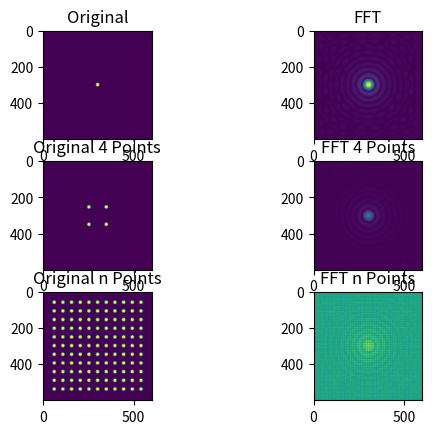

The script that saved this image:
import numpy as np
import matplotlib.pyplot as plt
from scipy import misc, fftpack

"""
Source : http://stackoverflow.com/questions/20517309/converting-a-matlab-fft2-diffraction-example-into-python

"""
# n = 2**10
# I = np.arange(1, n)
# x = I - n / 2
# y = n / 2 - I

# R = 10

# X = x[:, np.newaxis]
# Y = y[np.newaxis, :]


# M = X**2 + Y**2 < R**2


xrange = np.arange(-np.pi, np.pi, np.pi/300)
yrange = np.arange(-np.pi, np.pi, np.pi/300)
X, Y = np.meshgrid(xrange,yrange)
M =  (X)**2 + (Y)**2 < 0.01 


plt.figure(1)
plt.subplot(321,aspect='equal') 
plt.title('Original')
plt.imshow(M)

D1 = fftpack.fft2(M)
D2 = fftpack.fftshift(D1)
abs_image = np.abs(D2)


plt.subplot(322,aspect='equal') 
plt.title('FFT')
plt.imshow(abs_image)

X, Y = np.meshgrid(xrange,yrange) 
M2 =  (X - 0.5)**2 + (Y - 0.5)**2 < 0.01 
M2 += (X + 0.5)**2 + (Y + 0.5)**2 < 0.01
M2 += (X - 0.5)**2 + (Y + 0.5)**2 < 0.01
M2 += (X + 0.5)**2 + (Y - 0.5)**2 < 0.01

plt.subplot(323,aspect='equal') 
plt.title('Original 4 Points')	
plt.imshow(M2)

D1 = fftpack.fft2(M2)
D2 = fftpack.fftshift(D1)
abs_image = np.abs(D2)


plt.subplot(324,aspect='equal') 
plt.title('FFT 4 Points')
plt.imshow(abs_image)

X, Y = np.meshgrid(xrange,yrange)
M3 = X + Y > 10000000 
pos = [-2.5,-2,-1.5,-1.0,-0.5,0,0.5,1.0,1.5,2.0,2.5]
for x in pos:
	for y in pos:
		M3 +=  (X + x)**2 + (Y + y)**2 < 0.01

plt.subplot(325,aspect='equal') 
plt.title('Original n Points')	
plt.imshow(M3)

D1 = fftpack.fft2(M3)
D2 = fftpack.fftshift(D1)
abs_image = np.abs(D2)


plt.subplot(326,aspect='equal') 
plt.title('FFT n Points')
plt.imshow(np.log(abs_image))

plt.show()